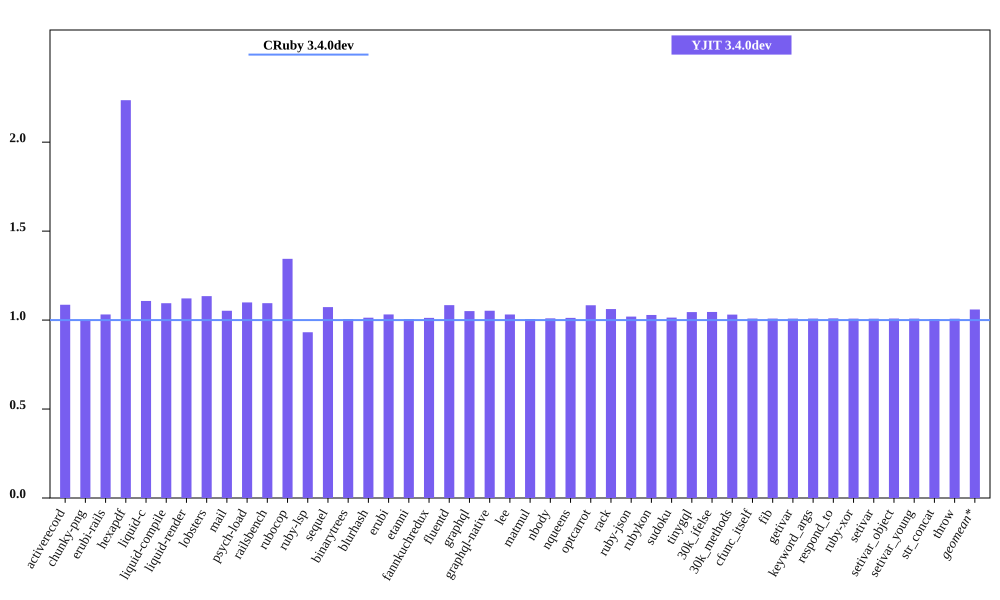

Data behind this chart, as committed beside it:
bench, CRuby 3.4.0dev mem (MiB), YJIT 3.4.0dev mem (MiB), Inline Code, Outlined Code, YJIT Mem overhead
activerecord, 60.26, 65.45, 1, 1
chunky-png, 61.39, 61.41, 1, 1
erubi-rails, 109.2, 112.7, 2, 2
hexapdf, 125.4, 280.3, 2, 2
liquid-c, 36.82, 40.78, 1, 1
liquid-compile, 34.25, 37.5, 1, 1
liquid-render, 37.64, 42.22, 1, 1
lobsters, 285.6, 324.1, 8, 7
mail, 66.95, 70.45, 1, 1
psych-load, 34.6, 38.04, 1, 1
railsbench, 106.6, 116.8, 3, 3
rubocop, 90.76, 122, 6, 5
ruby-lsp, 84.79, 78.99, 1, 1
sequel, 39.45, 42.32, 1, 1
binarytrees, 27.57, 27.73, 1, 1
blurhash, 23.05, 23.36, 1, 1
erubi, 31.08, 32.07, 1, 1
etanni, 24.54, 24.67, 1, 1
fannkuchredux, 21.48, 21.74, 1, 1
fluentd, 608.8, 659.9, 1, 1
graphql, 41.95, 44.07, 1, 1
graphql-native, 42.43, 44.65, 1, 1
lee, 34.59, 35.68, 1, 1
matmul, 27.11, 27.28, 1, 1
nbody, 21.46, 21.67, 1, 1
nqueens, 22.46, 22.74, 1, 1
optcarrot, 66.84, 72.41, 1, 1
rack, 30.74, 32.64, 1, 1
ruby-json, 22.71, 23.16, 1, 1
rubykon, 48.28, 49.67, 1, 1
sudoku, 21.52, 21.82, 1, 1
tinygql, 29.59, 30.92, 1, 1
30k_ifelse, 145.7, 152.4, 5, 5
30k_methods, 92.3, 95.14, 2, 2
cfunc_itself, 21.36, 21.54, 1, 1
fib, 21.36, 21.54, 1, 1
getivar, 21.37, 21.55, 1, 1
keyword_args, 21.36, 21.54, 1, 1
respond_to, 21.38, 21.58, 1, 1
ruby-xor, 22.5, 22.68, 1, 1
setivar, 21.38, 21.55, 1, 1
setivar_object, 21.37, 21.55, 1, 1
setivar_young, 21.37, 21.55, 1, 1
str_concat, 47.77, 48.06, 1, 1
throw, 21.36, 21.52, 1, 1
